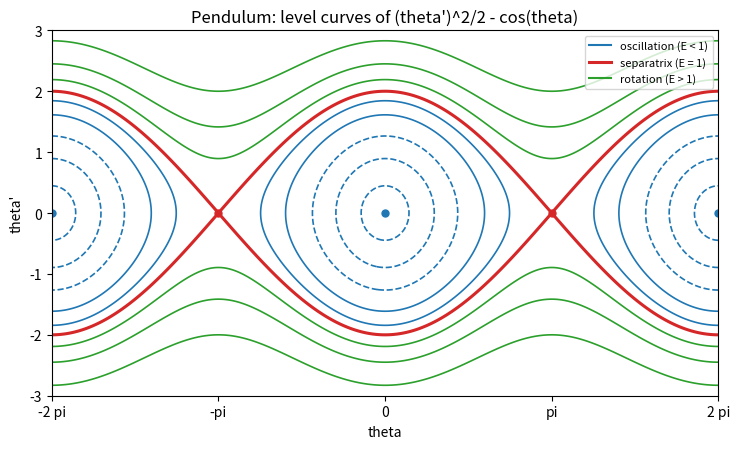

Recreate this plot in Python.
"""Energy level curves of the pendulum theta'' + sin(theta) = 0 in the phase plane."""

import numpy as np
import matplotlib.pyplot as plt

th = np.linspace(-2 * np.pi, 2 * np.pi, 600)
om = np.linspace(-3, 3, 400)
TH, OM = np.meshgrid(th, om)
E = OM ** 2 / 2 - np.cos(TH)

fig, ax = plt.subplots(figsize=(7.5, 4.6))
ax.contour(TH, OM, E, levels=[-0.9, -0.6, -0.2, 0.3, 0.7], colors="C0", linewidths=1.2)
ax.contour(TH, OM, E, levels=[1.4, 2.0, 3.0], colors="C2", linewidths=1.2)
ax.contour(TH, OM, E, levels=[1.0], colors="C3", linewidths=2.2)
ax.plot([-np.pi, np.pi], [0, 0], "o", color="C3", ms=5)
ax.plot([-2 * np.pi, 0, 2 * np.pi], [0, 0, 0], "o", color="C0", ms=5)
ax.plot([], [], color="C0", label="oscillation (E < 1)")
ax.plot([], [], color="C3", lw=2.2, label="separatrix (E = 1)")
ax.plot([], [], color="C2", label="rotation (E > 1)")
ax.set_xticks(np.pi * np.arange(-2, 3))
ax.set_xticklabels(["-2 pi", "-pi", "0", "pi", "2 pi"])
ax.set_xlabel("theta")
ax.set_ylabel("theta'")
ax.set_title("Pendulum: level curves of (theta')^2/2 - cos(theta)")
ax.legend(loc="upper right", fontsize=8)
fig.tight_layout()
